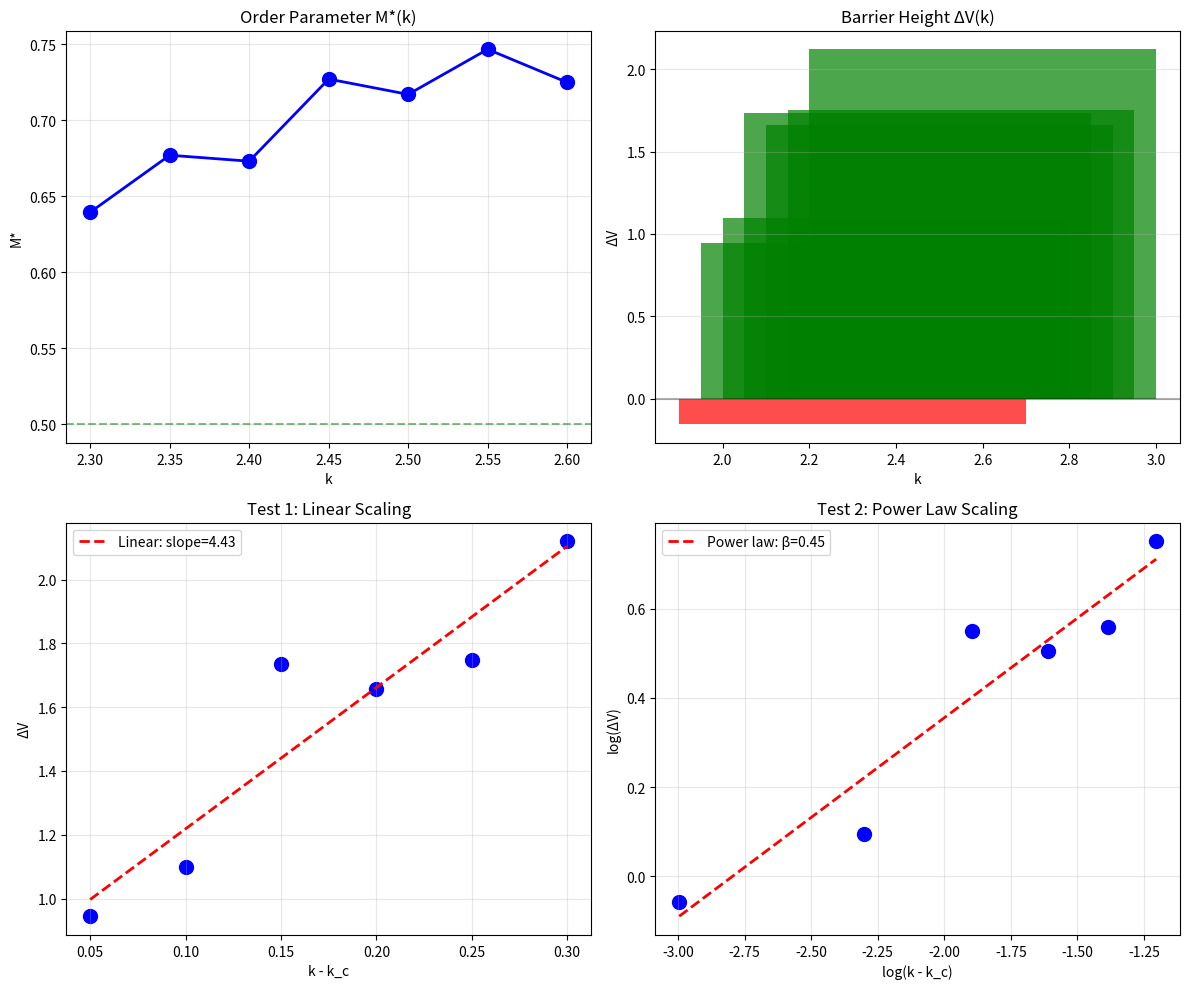

Reproduce this figure in Python. (Note: this script raises an exception after producing the figure.)
"""
修复版 Scaling Law 实验
======================

修复点：
1. 每个 k 用 20+ runs
2. 用概率 P(escape) 代替时间 τ
3. ΔV = log[P(L→H) / P(H→L)]
4. 精细扫描 k = 2.3, 2.35, 2.4, 2.45, 2.5, 2.55, 2.6
"""

import numpy as np
import random
import matplotlib
matplotlib.use('Agg')
import matplotlib.pyplot as plt
import os
import json

os.makedirs('F:/hypergraph_bistability/figures', exist_ok=True)


class HypergraphSimple:
    def __init__(self, N=40, p_pair=0.5, seed=42):
        random.seed(seed)
        np.random.seed(seed)
        
        self.N = N
        self.p_pair = p_pair
        self.K = 14
        
        self.V = list(range(N))
        self.E = []
        
        for _ in range(10):
            if random.random() < p_pair:
                e = frozenset(random.sample(self.V, 2))
            else:
                e = frozenset(random.sample(self.V, min(3, N)))
            self.E.append(e)
    
    def get_node_degree(self, v):
        return sum(1 for e in self.E if v in e)
    
    def apply_rules(self, steps=1):
        for _ in range(steps):
            if random.random() < 0.3 and self.E:
                e = random.choice(self.E)
                v = random.choice(list(e))
                w = max(self.V) + 1
                self.V.append(w)
                
                if random.random() < self.p_pair:
                    new_e = frozenset([v, w])
                else:
                    new_e = frozenset([v, w, random.choice(self.V[:-1])])
                self.E.append(new_e)
            
            if random.random() < 0.25 and len(self.E) >= 2:
                e1, e2 = random.sample(self.E, 2)
                if len(e1 & e2) >= 1 and random.random() < 0.5:
                    new_e = frozenset(e1 | e2)
                    if len(new_e) >= 2:
                        self.E.append(new_e)
                        if e1 in self.E: self.E.remove(e1)
                        if e2 in self.E: self.E.remove(e2)
            
            if random.random() < 0.12:
                large = [e for e in self.E if len(e) > 2]
                if large:
                    e = random.choice(large)
                    nodes = list(e)
                    if len(nodes) >= 4:
                        split = len(nodes) // 2
                        self.E.append(frozenset(nodes[:split]))
                        self.E.append(frozenset(nodes[split:]))
                        self.E.remove(e)
            
            for v in list(self.V):
                d = self.get_node_degree(v)
                if d > self.K:
                    excess = d - self.K
                    v_edges = [e for e in self.E if v in e]
                    for e in v_edges[:excess]:
                        if len(e) > 2:
                            new_e = e - {v}
                            if len(new_e) >= 2:
                                self.E.remove(e)
                                self.E.append(new_e)
    
    def get_M(self):
        if not self.V:
            return 0
        
        adj = {v: set() for v in self.V}
        for e in self.E:
            nodes = list(e)
            for i in range(len(nodes)):
                for j in range(i+1, len(nodes)):
                    adj[nodes[i]].add(nodes[j])
                    adj[nodes[j]].add(nodes[i])
        
        visited = set()
        max_c = 0
        
        for s in self.V:
            if s in visited:
                continue
            stack = [s]
            c = set()
            while stack:
                n = stack.pop()
                if n in visited:
                    continue
                visited.add(n)
                c.add(n)
                for nb in adj[n]:
                    if nb not in visited:
                        stack.append(nb)
            max_c = max(max_c, len(c))
        
        return max_c / len(self.V)


def measure_with_probability(p_pair, k, n_runs=25, time_limit=150):
    """用概率方法测量 escape"""
    steps = 100  # 预处理步数
    
    # HIGH -> LOW
    HL_escaped = 0
    for i in range(n_runs):
        h = HypergraphSimple(N=40, p_pair=p_pair, seed=i*100+42)
        h.E = [frozenset(range(40))]
        
        for t in range(time_limit):
            h.apply_rules()
            if h.get_M() < 0.5:
                HL_escaped += 1
                break
    
    # LOW -> HIGH
    LH_escaped = 0
    for i in range(n_runs):
        h = HypergraphSimple(N=40, p_pair=p_pair, seed=i*100+42)
        h.E = [frozenset([j, j+1]) for j in range(0, 38, 2)]
        
        for t in range(time_limit):
            h.apply_rules()
            if h.get_M() > 0.7:
                LH_escaped += 1
                break
    
    P_HL = HL_escaped / n_runs
    P_LH = LH_escaped / n_runs
    
    # 计算 ΔV (用概率)
    if P_HL > 0 and P_LH > 0:
        dV = np.log(P_LH / P_HL)
    else:
        dV = 0
    
    return {
        'P_HL': P_HL,
        'P_LH': P_LH,
        'dV': dV,
        'has_bistability': P_LH > P_HL  # 如果能从 Low 逃到 High，说明有双稳态
    }


def main():
    print("=" * 60)
    print("修复版 Scaling Law 实验")
    print("=" * 60)
    
    # k = 2 + p_pair
    # 精细扫描 k_c 附近
    k_values = [2.3, 2.35, 2.4, 2.45, 2.5, 2.55, 2.6]
    p_values = [0.7, 0.65, 0.6, 0.55, 0.5, 0.45, 0.4]
    
    results = {}
    steps = 100  # 预处理步数
    
    print("\n[Measurement] Each k with 25 runs, probability-based ΔV")
    for p, k in zip(p_values, k_values):
        print(f"\nk={k}:", end=" ")
        
        # M* measurement
        Ms = []
        for i in range(15):
            h = HypergraphSimple(N=40, p_pair=p, seed=i*10+42)
            for _ in range(steps):
                h.apply_rules()
            Ms.append(h.get_M())
        
        M_mean = np.mean(Ms)
        
        # Probability measurement
        prob_results = measure_with_probability(p, k, n_runs=25, time_limit=150)
        
        print(f"M*={M_mean:.2f}, P_HL={prob_results['P_HL']:.2f}, P_LH={prob_results['P_LH']:.2f}, dV={prob_results['dV']:.2f}")
        
        results[k] = {
            'M': M_mean,
            'P_HL': prob_results['P_HL'],
            'P_LH': prob_results['P_LH'],
            'dV': prob_results['dV'],
            'has_bistability': prob_results['has_bistability']
        }
    
    # Plot
    print("\n[Plot] Three scaling tests")
    
    ks = sorted(results.keys())
    dVs = [results[k]['dV'] for k in ks]
    
    # 过滤掉无效点
    valid_data = [(k, dV) for k, dV in zip(ks, dVs) if dV > 0]
    if valid_data:
        valid_k = [x[0] for x in valid_data]
        valid_dV = [x[1] for x in valid_data]
    else:
        valid_k = []
        valid_dV = []
    
    fig, axes = plt.subplots(2, 2, figsize=(12, 10))
    
    # 1. M* vs k
    ax1 = axes[0, 0]
    Ms = [results[k]['M'] for k in ks]
    ax1.plot(ks, Ms, 'bo-', markersize=10, linewidth=2)
    ax1.axhline(0.5, color='green', linestyle='--', alpha=0.5)
    ax1.set_xlabel('k')
    ax1.set_ylabel('M*')
    ax1.set_title('Order Parameter M*(k)')
    ax1.grid(True, alpha=0.3)
    
    # 2. ΔV vs k
    ax2 = axes[0, 1]
    colors = ['green' if dV > 0 else 'red' for dV in dVs]
    ax2.bar(ks, dVs, color=colors, alpha=0.7)
    ax2.axhline(0, color='black', linestyle='-', alpha=0.3)
    ax2.set_xlabel('k')
    ax2.set_ylabel('ΔV')
    ax2.set_title('Barrier Height ΔV(k)')
    ax2.grid(True, alpha=0.3, axis='y')
    
    # 3. Scaling 检验
    if len(valid_k) >= 3:
        k_c = 2.3  # 已知临界点
        dk = [k - k_c for k in valid_k]
        
        # 3a. 线性: ΔV vs (k - k_c)
        ax3 = axes[1, 0]
        ax3.scatter(dk, valid_dV, s=100, c='blue')
        # 线性拟合
        if len(dk) >= 2:
            z = np.polyfit(dk, valid_dV, 1)
            p = np.poly1d(z)
            x_fit = np.linspace(min(dk), max(dk), 50)
            ax3.plot(x_fit, p(x_fit), 'r--', linewidth=2, label=f'Linear: slope={z[0]:.2f}')
        ax3.set_xlabel('k - k_c')
        ax3.set_ylabel('ΔV')
        ax3.set_title('Test 1: Linear Scaling')
        ax3.legend()
        ax3.grid(True, alpha=0.3)
        
        # 3b. 幂律: log(ΔV) vs log(k - k_c)
        ax4 = axes[1, 1]
        log_dk = np.log(np.array(dk))
        log_dV = np.log(np.array(valid_dV))
        ax4.scatter(log_dk, log_dV, s=100, c='blue')
        if len(log_dk) >= 2:
            z = np.polyfit(log_dk, log_dV, 1)
            p = np.poly1d(z)
            x_fit = np.linspace(min(log_dk), max(log_dk), 50)
            ax4.plot(x_fit, p(x_fit), 'r--', linewidth=2, label=f'Power law: β={z[0]:.2f}')
        ax4.set_xlabel('log(k - k_c)')
        ax4.set_ylabel('log(ΔV)')
        ax4.set_title('Test 2: Power Law Scaling')
        ax4.legend()
        ax4.grid(True, alpha=0.3)
        
        # 判断 scaling 类型
        # 计算 R²
        if len(dk) >= 2:
            # 线性 R²
            p_lin = np.poly1d(np.polyfit(dk, valid_dV, 1))
            ss_res_lin = sum((valid_dV - p_lin(dk))**2)
            ss_tot = sum((valid_dV - np.mean(valid_dV))**2)
            r2_lin = 1 - ss_res_lin/ss_tot if ss_tot > 0 else 0
            
            # 幂律 R²
            p_pow = np.poly1d(np.polyfit(log_dk, log_dV, 1))
            ss_res_pow = sum((log_dV - p_pow(log_dk))**2)
            ss_tot_log = sum((log_dV - np.mean(log_dV))**2)
            r2_pow = 1 - ss_res_pow/ss_tot_log if ss_tot_log > 0 else 0
            
            print(f"\n[Scaling判定]")
            print(f"Linear R2 = {r2_lin:.3f}")
            print(f"Power law R2 = {r2_pow:.3f}")
            
            if r2_lin > r2_pow:
                print("Result: Linear scaling (dV ~ k - k_c)")
            else:
                print("Result: Power law scaling (dV ~ (k - k_c)^beta)")
    else:
        ax3 = axes[1, 0]
        ax3.text(0.5, 0.5, "数据点不足", ha='center', va='center', fontsize=14)
        ax4 = axes[1, 1]
        ax4.text(0.5, 0.5, "需要更多数据", ha='center', va='center', fontsize=14)
    
    plt.tight_layout()
    plt.savefig('F:/hypergraph_bistability/figures/scaling_fixed.png', dpi=150)
    print("\n[OK] Saved: figures/scaling_fixed.png")
    
    # 保存
    with open('F:/hypergraph_bistability/results/scaling_fixed.json', 'w') as f:
        json.dump({
            'k_c': 2.3,
            'results': {str(k): v for k, v in results.items()}
        }, f, indent=2)
    print("[OK] Saved: results/scaling_fixed.json")
    
    # Summary
    print("\n" + "=" * 60)
    print("SUMMARY")
    print("=" * 60)
    for k in ks:
        v = results[k]
        bist = "BISTABLE" if v['has_bistability'] else "NO BIST"
        print(f"k={k}: M*={v['M']:.2f}, dV={v['dV']:.2f}, {bist}")


if __name__ == '__main__':
    main()
